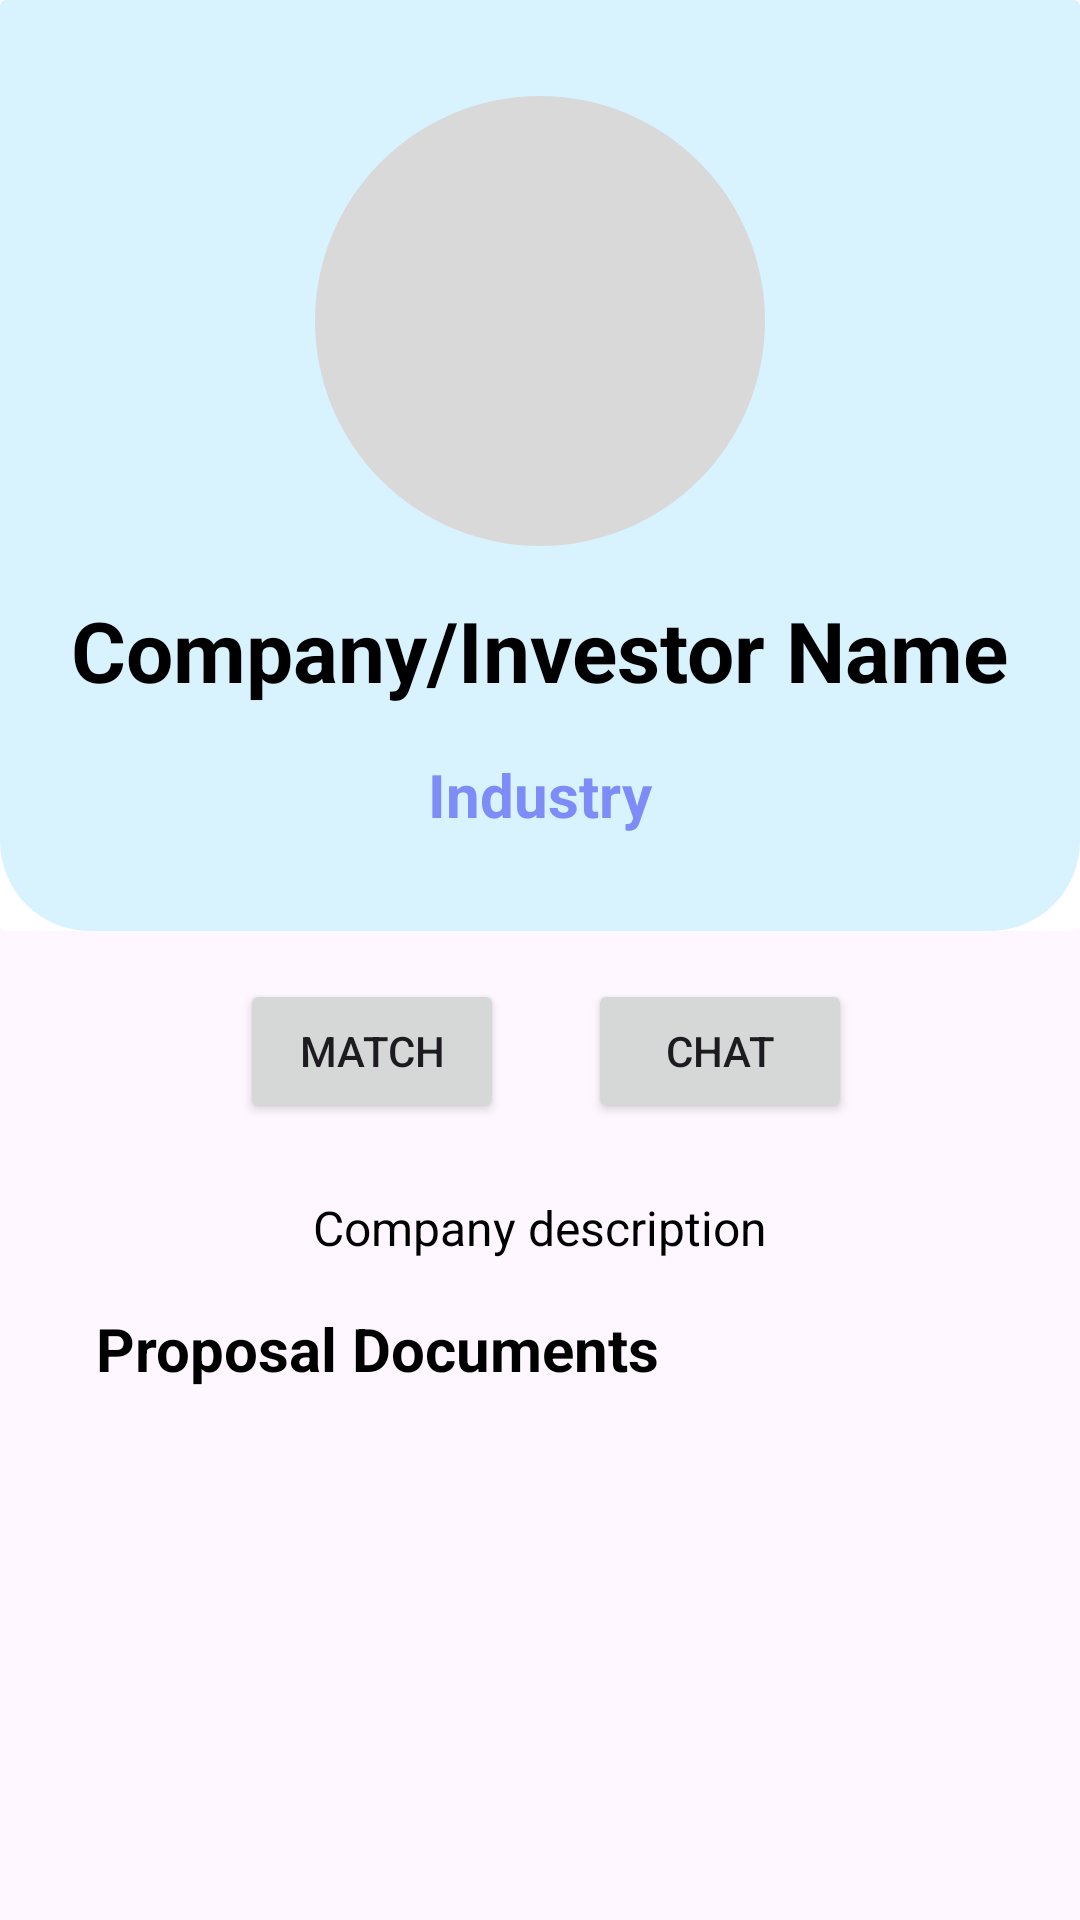

This screen was rendered from an Android layout file. Write that file and the resources it references.
<!-- AndroidManifest.xml: application theme Theme.ThriveMatchMaterial3 -->
<!-- res/layout/fragment_more_info.xml -->
<?xml version="1.0" encoding="utf-8"?>
<ScrollView xmlns:android="http://schemas.android.com/apk/res/android"
    xmlns:app="http://schemas.android.com/apk/res-auto"
    xmlns:tools="http://schemas.android.com/tools"
    android:layout_width="match_parent"
    android:layout_height="match_parent"
    tools:context=".ui.more_info.StartupDetailsFragment">

    <androidx.constraintlayout.widget.ConstraintLayout
        android:layout_width="match_parent"
        android:layout_height="match_parent">

        <androidx.cardview.widget.CardView
            android:id="@+id/cardView"
            android:layout_width="match_parent"
            android:layout_height="wrap_content"
            android:background="@drawable/more_info_card_shape"
            app:cardElevation="0dp"
            app:layout_constraintEnd_toEndOf="parent"
            app:layout_constraintStart_toStartOf="parent"
            app:layout_constraintTop_toTopOf="parent">

            <androidx.constraintlayout.widget.ConstraintLayout
                android:layout_width="match_parent"
                android:layout_height="match_parent"
                android:background="@drawable/more_info_card_shape">

                <com.google.android.material.imageview.ShapeableImageView
                    android:id="@+id/iv_moreinfo_photo"
                    android:layout_width="150sp"
                    android:layout_height="150sp"
                    android:layout_marginStart="32dp"
                    android:layout_marginTop="32dp"
                    android:layout_marginEnd="32dp"
                    android:background="@color/lightGray"
                    android:scaleType="centerCrop"
                    android:backgroundTint="@color/lightGray"
                    app:layout_constraintEnd_toEndOf="parent"
                    app:layout_constraintStart_toStartOf="parent"
                    app:layout_constraintTop_toTopOf="parent"
                    app:shapeAppearanceOverlay="@style/roundedImageViewRounded"
                    tools:src="@color/colorPrimary" />

                <TextView
                    android:id="@+id/tv_more_info_name"
                    android:layout_width="wrap_content"
                    android:layout_height="wrap_content"
                    android:layout_marginTop="16dp"
                    android:text="Company/Investor Name"
                    android:textColor="@color/black"
                    android:textSize="28sp"
                    android:textStyle="bold"
                    app:layout_constraintEnd_toEndOf="parent"
                    app:layout_constraintStart_toStartOf="parent"
                    app:layout_constraintTop_toBottomOf="@+id/iv_moreinfo_photo" />

                <TextView
                    android:id="@+id/tv_more_info_industry"
                    android:layout_width="wrap_content"
                    android:layout_height="wrap_content"
                    android:layout_marginStart="32dp"
                    android:layout_marginTop="16dp"
                    android:layout_marginEnd="32dp"
                    android:layout_marginBottom="32dp"
                    android:text="Industry"
                    android:textColor="@color/colorSecondary"
                    android:textSize="20sp"
                    android:textStyle="bold"
                    app:layout_constraintBottom_toBottomOf="parent"
                    app:layout_constraintEnd_toEndOf="parent"
                    app:layout_constraintStart_toStartOf="parent"
                    app:layout_constraintTop_toBottomOf="@+id/tv_more_info_name" />

                <ImageView
                    android:id="@+id/iv_more_info_back_arrow"
                    android:layout_width="wrap_content"
                    android:layout_height="wrap_content"
                    android:layout_marginStart="16dp"
                    android:layout_marginTop="32dp"
                    android:padding="8sp"
                    android:src="@drawable/ic_baseline_arrow_back_24"
                    app:layout_constraintBottom_toTopOf="@+id/iv_moreinfo_photo"
                    app:layout_constraintEnd_toStartOf="@+id/iv_moreinfo_photo"
                    app:layout_constraintHorizontal_bias="0.0"
                    app:layout_constraintStart_toStartOf="parent"
                    app:layout_constraintTop_toTopOf="parent" />
            </androidx.constraintlayout.widget.ConstraintLayout>

        </androidx.cardview.widget.CardView>

        <Button
            android:id="@+id/btn_more_info_chat"
            android:layout_width="wrap_content"
            android:layout_height="wrap_content"
            android:layout_marginStart="32dp"
            android:layout_marginTop="16dp"
            android:layout_marginEnd="90dp"
            android:text="@string/chat"
            app:icon="@drawable/chat_icon"
            app:layout_constraintEnd_toEndOf="parent"
            app:layout_constraintHorizontal_bias="0.24"
            app:layout_constraintStart_toEndOf="@+id/btn_more_info_match"
            app:layout_constraintTop_toBottomOf="@+id/cardView" />

        <Button
            android:id="@+id/btn_more_info_match"
            android:layout_width="wrap_content"
            android:layout_height="wrap_content"
            android:layout_marginStart="80dp"
            android:layout_marginTop="16dp"
            android:text="@string/match"
            app:icon="@drawable/link_logo"
            app:layout_constraintStart_toStartOf="parent"
            app:layout_constraintTop_toBottomOf="@+id/cardView" />

        <TextView
            android:id="@+id/tv_more_info_description"
            android:layout_width="match_parent"
            android:layout_height="wrap_content"
            android:layout_marginStart="32dp"
            android:layout_marginTop="24dp"
            android:layout_marginEnd="32dp"
            android:maxLines="5"
            android:text="@string/company_desc"
            android:textAlignment="center"
            android:textColor="@color/black"
            android:textSize="16sp"
            app:layout_constraintEnd_toEndOf="parent"
            app:layout_constraintHorizontal_bias="0.498"
            app:layout_constraintStart_toStartOf="parent"
            app:layout_constraintTop_toBottomOf="@+id/btn_more_info_match" />

        <TextView
            android:id="@+id/tv_more_info_documents"
            android:layout_width="wrap_content"
            android:layout_height="wrap_content"
            android:layout_marginStart="32dp"
            android:layout_marginTop="16dp"
            android:text="@string/doc"
            android:textColor="@color/black"
            android:textSize="20sp"
            android:textStyle="bold"
            app:layout_constraintEnd_toEndOf="parent"
            app:layout_constraintHorizontal_bias="0.0"
            app:layout_constraintStart_toStartOf="parent"
            app:layout_constraintTop_toBottomOf="@+id/tv_more_info_description" />

        <androidx.recyclerview.widget.RecyclerView
            android:id="@+id/rv_pdfs"
            android:layout_width="match_parent"
            android:layout_height="wrap_content"
            android:layout_marginStart="24dp"
            android:layout_marginTop="16dp"
            android:layout_marginEnd="24dp"
            android:layout_marginBottom="16dp"
            app:layout_constraintBottom_toBottomOf="parent"
            app:layout_constraintEnd_toEndOf="parent"
            app:layout_constraintStart_toStartOf="parent"
            app:layout_constraintTop_toBottomOf="@+id/tv_more_info_documents"
            app:layout_constraintVertical_bias="1.0" />

    </androidx.constraintlayout.widget.ConstraintLayout>


</ScrollView>
<!-- resources referenced by this layout -->
<resources>
  <color name="black">#000000</color>
  <color name="colorPrimary">#72CBF6</color>
  <color name="colorSecondary">#7E8CF7</color>
  <color name="lightGray">#D9D9D9</color>
  <!-- drawable more_info_card_shape (drawable) -->
  <?xml version="1.0" encoding="utf-8"?>
  <shape xmlns:android="http://schemas.android.com/apk/res/android">
      <solid android:color="@color/colorPrimaryLight" />
      <corners
          android:bottomRightRadius="30dp"
          android:bottomLeftRadius="30dp" />
  </shape>
  <string name="chat">Chat</string>
  <string name="company_desc">Company description</string>
  <string name="doc">Proposal Documents</string>
  <string name="match">Match</string>
  <style name="roundedImageViewRounded">
      <item name="cornerFamily">rounded</item>
      <item name="cornerSize">50%</item>
  </style>
  <style name="Theme.ThriveMatchMaterial3" parent="Theme.Material3.DayNight.NoActionBar">
      
      <item name="colorPrimary">@color/colorPrimary</item>
      <item name="colorPrimaryVariant">@color/colorPrimaryDark</item>
      <item name="colorOnPrimary">@color/white</item>
      
      <item name="colorSecondary">@color/colorSecondary</item>
      <item name="colorSecondaryVariant">@color/colorSecondaryDark</item>
      <item name="colorOnSecondary">@color/white</item>
      
      <item name="colorTertiary">@color/colorTertiary</item>
  
      
      <item name="android:statusBarColor">?attr/colorPrimaryVariant</item>
      
  </style>
  <color name="colorPrimaryLight">#D8F2FE</color>
  <color name="colorPrimaryDark">#27A3DE</color>
  <color name="white">#FFFFFF</color>
  <color name="colorSecondaryDark">#394DE3</color>
  <color name="colorTertiary">#6CF8A9</color>
</resources>
